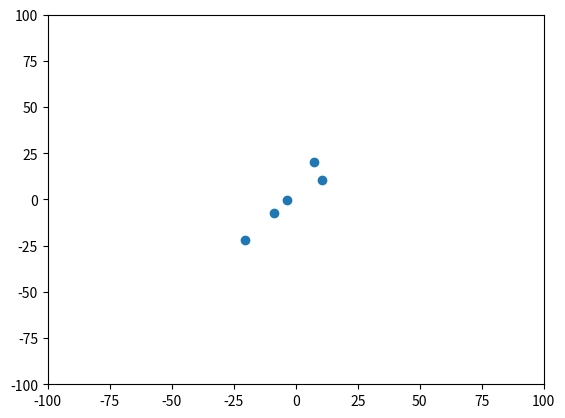

This chart was generated by the following Python code: (Note: this script raises an exception after producing the figure.)
# -*- coding: utf-8 -*-
"""
Created on Sat May 28 09:45:43 2022

[redacted]
"""

import numpy as np
from matplotlib.animation import FuncAnimation
import matplotlib.pyplot as plt

class particula:
    global rng
    rng     = np.random.default_rng(seed=85420)
    dt      = 0.001
    xposit  = float()
    yposit  = float()
    xfposit = float()
    yfposit = float()
    xvel    = float()
    yvel    = float()
    xacc    = float()
    yacc    = float()
    ptype   = int()
    mass    = float()
    radius  = float()
    gpos    = list()
    gvel    = list()
    gpoint  = int()
    
    def __init__(self):
        #try:
        #    self.rng     = np.random.default_rng(seed=seed)
        #except:
        #    self.rng     = np.random.default_rng(seed=85420)
        #self.rng     = np.random.default_rng(seed=85420)
        self.xposit   = (21 - (-20)) * rng.random() + (-20)
        self.yposit   = (21 - (-20)) * rng.random() + (-20)
        self.xvel     = (2 - (-2)) * rng.random() + (-2)
        self.yvel     = (2 - (-2)) * rng.random() + (-2)
        #self.xacc     = (5 - (-5)) * rng.random() + (-5)
        #self.yacc     = (5 - (-5)) * rng.random() + (-5)
        self.xacc     = 0
        self.yacc     = 0
        self.xfposit  = self.xposit + self.xvel * self.dt
        self.yfposit  = self.yposit + self.yvel * self.dt
        self.ptype    = rng.integers(low = 1, high = 5)
        self.mass     = float(self.ptype)
        self.radius   = (5 - (1)) * rng.random() + (1)
        self.gpos     = [self.xposit, self.yposit]
        self.gfpos    = [self.xfposit, self.yfposit]
        self.gvel     = [self.xvel, self.yvel]
        self.gacc     = [self.xacc, self.yacc]
        self.updategrid()
        
    def updategrid(self):
        if self.xposit > 0 and self.yposit > 0:
            self.gpoint = 1
        if self.xposit < 0 and self.yposit > 0:
            self.gpoint = 2
        if self.xposit < 0 and self.yposit < 0:
            self.gpoint = 3
        if self.xposit > 0 and self.yposit < 0:
            self.gpoint = 4
    
    def wallcolide(self):
        if self.xfposit >= 100 or self.xfposit <= -100:
            self.xvel = -self.xvel
        if self.yfposit >= 100 or self.yfposit <= -100:
            self.yvel = -self.yvel
            
    def updatecondition(self):
        self.xposit  = self.xposit + self.xvel * self.dt
        self.yposit  = self.yposit + self.yvel * self.dt
        self.xfposit = self.xposit + self.xvel * self.dt
        self.yfposit = self.yposit + self.yvel * self.dt 
        self.xvel    = self.xvel + self.xacc * self.dt
        self.yvel    = self.yvel + self.yacc * self.dt
        self.gpos    = np.array([self.xposit, self.yposit])
        self.gfpos   = np.array([self.xfposit, self.yfposit])
        self.gvel    = np.array([self.xvel, self.yvel])
        self.wallcolide()
        self.updategrid()

    def updatexvel(self, k): #futuramente, será usado para colisões. Esse e o próximo.
        self.xvel = k
        
    def updateyvel(self, k):
        self.yvel = k
  
    def updategvel(self, tdvel):
        self.gvel = np.array(tdvel)
        self.xvel = tdvel[0]
        self.yvel = tdvel[1]
    
    def updateacc(self, tdacc):
        self.gacc = tdacc
        self.xacc = tdacc[0]
        self.yacc = tdacc[1]
        
    def generateparticlelist(somelist, num): #Gera list com 'num' partículas. 
        for i in range(num):
            somelist.append(particula())
        return somelist
    
    def getparticleposits(particlelist, time):
        xposits = [list() for _ in particlelist]
        yposits = [list() for _ in particlelist]
        updates = int(time/particlelist[0].dt)
        for i in range(0, updates):
            zetta = -1
            for particle in particlelist:
                zetta = zetta + 1
                xposits[zetta].append(particle.xposit)
                yposits[zetta].append(particle.yposit)
                particle.updatecondition()
        return xposits, yposits

class mola:
    k = float()
    
    def __init__(self):
        
        self.rng   = np.random.default_rng(124237) # Provenha seed ou morra tentando!
        #self.centerx   = (16 - 15) * self.rng.random() + 15
        #self.centery   = (16 - 15) * self.rng.random() + 15
        self.centerx   = 0
        self.centery   = 0
        self.konstantx = (30 - 15) * self.rng.random() + 15
        self.konstanty = (30 - 15) * self.rng.random() + 15
        #self.konstantx = (5 - 1) * self.rng.random() + 1
        #self.konstanty = (5 - 1) * self.rng.random() + 1
        #self.konstantx =  self.rng.random() 
        #self.konstanty =  self.rng.random() 
        
        
    def restaurador(self, part):
        """
        Função restaurador: 
            Calcula influência da força restauradora
            da 'mola' sob uma partícula. 
        
            *Funcionamento*
                Utilizando as constantes geradas pelo rng, calcula
                segundo a lei de hooke a força gerada. Faz isso 
                separadamente por vetor. Posteriormente, une variáveis
                a vetor único, que é retornado.
            *Uso*
                Após obter o retorno do vetor de influência, basta
                somar a aceleração do dado instante à aceleração da partícula
                no dado momento, o que simula toscamente a soma das forças
                gerando uma dada força resultante. A maneira correta, todavia,
                é gerar uma função para calcular a soma das forças atuando
                na partícula para então descobrir a resultante. Do contrá-
                rio, é possível que partícula gradativamente salte distân-
                cias progressivamente mais distantes da mola.
                
        """
        
        vec1 = np.array(part.gpos) #Vetor1 assignado a posicao da particula em 2d
        distx = self.centerx - vec1[0]            #TASK1
        disty = self.centery - vec1[1]            #TASK1
        #forcex = -1*self.konstantx*distx
        #forcey = -1*self.konstanty*disty
        forcex = self.konstantx*distx
        forcey = self.konstanty*disty
        accx, accy = forcex/part.mass, forcey/part.mass
        vecacc = np.array([accx, accy])
        return vecacc
    
def norma(vec1, vec2):
    vec3 = np.array(vec1) - np.array(vec2)
    dist = np.sqrt(vec3[0]**2 + vec3[1]**2)
    return dist

def colisor(part1, part2):
    """
    Parameters
    ----------
    part1 : classe tipo particula.
    part2 : "
    
    Vars
    ---------
    x1 e 2 - representam posição bidimensional do particulado
    vel1 e 2 - representam velocidade vetorial do particulado
    mass1 e 2 - massa
    demais - variáveis temporárias para cálculo
    
    Returns
    -------
    Nada. Apenas seta velocidades de forma bruta. Não recalcula 
    velocidades, porém. Isso deve ser feito manualmente depois.

    """
    #Constantes Iniciais
    x1, x2       = np.array(part1.gfpos), np.array(part2.gfpos)
    vel1, vel2   = np.array(part1.gvel) , np.array(part2.gvel)
    mass1, mass2 = part1.mass , part2.mass
    mass_sum     = mass1 + mass2
    
    #Cálculos em partes
    konst1 = (2*mass1)/(mass_sum)
    konst2 = (2*mass2)/(mass_sum)
    dotp1  = np.dot(vel1 - vel2, x1 - x2)
    dotp2  = np.dot(vel2 - vel1, x2 - x1)
    norm1  = norma(x1, x2)
    norm1  = norm1**2
    norm2  = norma(x1, x2)
    norm2  = norm2**2
    diff1  = x1 - x2
    diff2  = x2 - x1
    
    #Calculo das velocidades finais
    lvel1 = vel1 - konst1*dotp1/norm1*diff1 
    lvel2 = vel2 - konst2*dotp2/norm2*diff2
    
    #Assignação de novos valores às partículas
    part1.vel1 = lvel1
    part2.vel2 = lvel2
        
def distget(x1, x2):
    dist = np.sqrt((x1[0] - x2[0])**2 + (x1[1] - x2[1])**2)
    return dist

def radiuscheck(plist): #verifica se algum par de posits está na dangerzone; guarda partículas em perigo para checagem de colisão
    colparts = list() #list of already collided particles. Enables ignoring in special conditions
    zetta = -1
    for i in range(len(plist)):
        j = i + 1
        for j in range(len(plist)):
            zetta = zetta + 1
            cdist   = plist[i].radius + plist[j].radius
            ctuple1 = (i, j)
            ctuple2 = (j, i)
            if plist[i].gpoint != plist[i].gpoint: #too far away to ever colide
                colparts.append(ctuple1)
                #colparts[zetta] = tuple1
                colparts.append(ctuple2)
                continue
            if i == j: #jumps same particle collision
                #print("samepartcol. jumped")
                continue
            if ctuple1 in colparts or ctuple2 in colparts:
                #print("alreadydone. jumped")
                continue
            if distget(plist[i].gfpos, plist[j].gfpos) <= cdist: #If distance bet. fpositions is 
                colparts.append(ctuple1)                         #is lesser or equal than sum of  
                colparts.append(ctuple2)                         #radius, collision is a thing.
                colisor(plist[i], plist[j])  
                #print("Collision done! Parts", i, "and", j, "just colided!")
            #else:
                #print("collisionavoided, fetching next pair")

def gravidade(part1, part2):
    #def vals
    kgrav = float() #TASK 2
    vec1, vec2   = part1.gpos, part2.gpos
    mass1, mass2 = part1.mass, part2.mass
    
    #calcs
    distx        = abs(vec1[0] - vec2[0])
    disty        = abs(vec1[1] - vec2[1])
    forcex       = (mass1*mass2*kgrav)/distx**2
    forcey       = (mass1*mass2*kgrav)/disty**2
    accx1        = forcex/mass1
    accx2        = forcex/mass2
    accy1        = forcey/mass1
    accy2        = forcex/mass2
    vecacc1      = np.array([accx1, accy1])
    vecacc2      = np.array([accx2, accy2])
    
    #return values obtained
    return vecacc1, vecacc2

def positfixer(particlelist):
    """
    POSITFIXER! A solução para todas as suas partículas criadas
    perto demais!
    
    Funcionamento: 
        Roda por todas as partículas procurando quem 
    nasceu perto demais. Ao detectar particulas próximas
    o suficiente para colidir, refaz elas. Feito para rodar
    até as partículas estarem em posição satisfatória. 
    
    """
    #Inicialização
    incolisionrange = list()
    donechecked     = list()
    #try:
    #    randomseeder = np.random.default_rng(seed)
    #except:
    #randomseeder = np.random.default_rng(123456)
        
    #Check inicial
    for i in range(len(particlelist)):
        for j in range(len(particlelist)):
            if [i, j] or [j, i] in donechecked or j == i: 
                continue
            coldist = particlelist[i].radius + particlelist[j].radius
            actdist = norma(particlelist[i].gpos + particlelist[j].gpos)
            if actdist <= coldist:
                incolisionrange.append([i, j])
            donechecked.append([i, j])
            donechecked.append([j, i])
            
    #Se houver partículas em colisão, ele rerrola elas
    if len(incolisionrange) > 0:
        for vec in incolisionrange:
            #seed = randomseeder.integers(800, 10000)
            particlelist[vec[0]] = particula()
            particlelist[vec[1]] = particula()
    #Clean up!
    incolisionrange.clear()
    donechecked.clear()
    
    #Check final
    for i in range(len(particlelist)):
        for j in range(len(particlelist)):
            if [i, j] or [j, i] in donechecked or j == i: 
                continue
            coldist = particlelist[i].radius + particlelist[j].radius
            actdist = norma(particlelist[i].gpos + particlelist[j].gpos)
            if actdist <= coldist:
                incolisionrange.append([i, j])
            donechecked.append([i, j])
            donechecked.append([j, i])
            
    if len(incolisionrange) > 0: #Não funcionou? TRY TRY AGAIN!
        print("Particulas insatisfatorias detectadas. Tentando novamente.")
        positfixer(particlelist)
    
    else:
        print("posições concertadas com sucesso!")

def forcesum(*args): 
    """
    Parameters
    ----------
    *args : vetores. Numpy array ou lista. Será transformado em array de qualquer forma.
        forças vetoriais a serem somadas.

    Returns
    -------
    resultvec : Numpy Array
        Vetor Resultante.
    """
    resultvec = np.array([0,0])
    i = 0
    for forcevec in args:
        i = i + 1 
        #print("force", i, ":", forcevec) #verbose. For debugging purposes :D
        resultvec = resultvec + np.array(forcevec)
    #print("Totalforce:", resultvec)
    return resultvec

def getparticleposits(particlelist, time, umamola):
    xposits = [list() for _ in particlelist]
    yposits = [list() for _ in particlelist]
    updates = int(time/particlelist[0].dt)
    for i in range(0, updates):
        zetta = -1
        print("running for timeframe", i)
        radiuscheck(particlelist)
        for particle in particlelist:
            #print("running for timeframe", i)
            zetta = zetta + 1
            xposits[zetta].append(particle.xposit)
            yposits[zetta].append(particle.yposit)
            #radiuscheck(particlelist)                       #checa colisões
            restauringforce = umamola.restaurador(particle) #checa elasticidade de centro
            particle.updateacc(
                forcesum(
                         restauringforce
                         
                         )
                )
            particle.updatecondition()
    return xposits, yposits

centromola = mola()
numparticles = 5
particlelist = list()
for i in range(numparticles):
    particlelist.append(particula())

positfixer(particlelist)

runtime = 20
#dt = 0.001
dt = 0.001
fig = plt.figure()
ax = fig.add_subplot()

xdata, ydata = getparticleposits(particlelist, runtime, centromola)

def update(i, xposits, yposits):
    ax.clear()
    xintime = list()
    yintime = list()
    for xposit, yposit in zip(xposits, yposits):  #goes through lines and particles
          xintime.append(xposit[i]) # Contem posições para tempo determinado
          yintime.append(yposit[i])
    ax.set(xlim=(-100, 100))                                 
    ax.set(ylim=(-100, 100))
    #for i in range(len(xintime)): #Para colorir por tipo, adaptar essa parte da função para detectar tipo.
    #    ax.scatter(xintime[i], yintime[i])
    ax.scatter(xintime, yintime)
    #xintime.clear()
    #yintime.clear()
    

    
#anim = FuncAnimation (fig, update, frames= range(1, int(20/dt), 200), fargs = (scatter, ydata, xdata), interval = 1, blit=True)
anim = FuncAnimation (fig, update, frames = range(1, int(runtime/dt), 100), fargs = (xdata, ydata), interval = 1, blit=False)
plt.show()
anim.save('particlemove.gif', writer='imagemagick')
